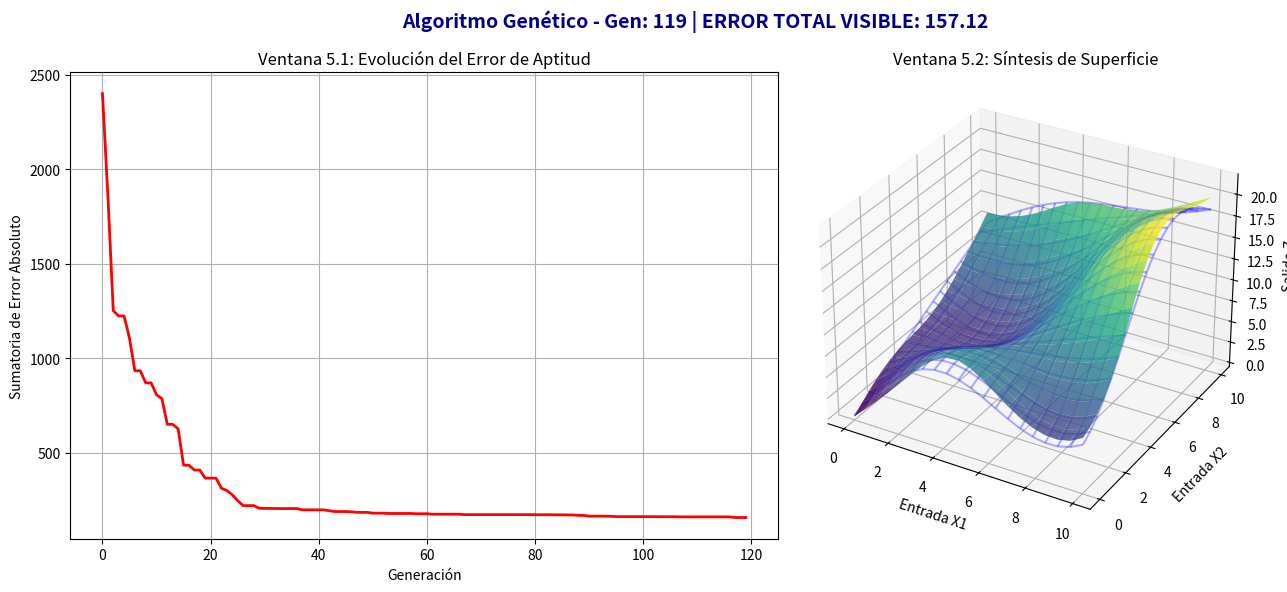
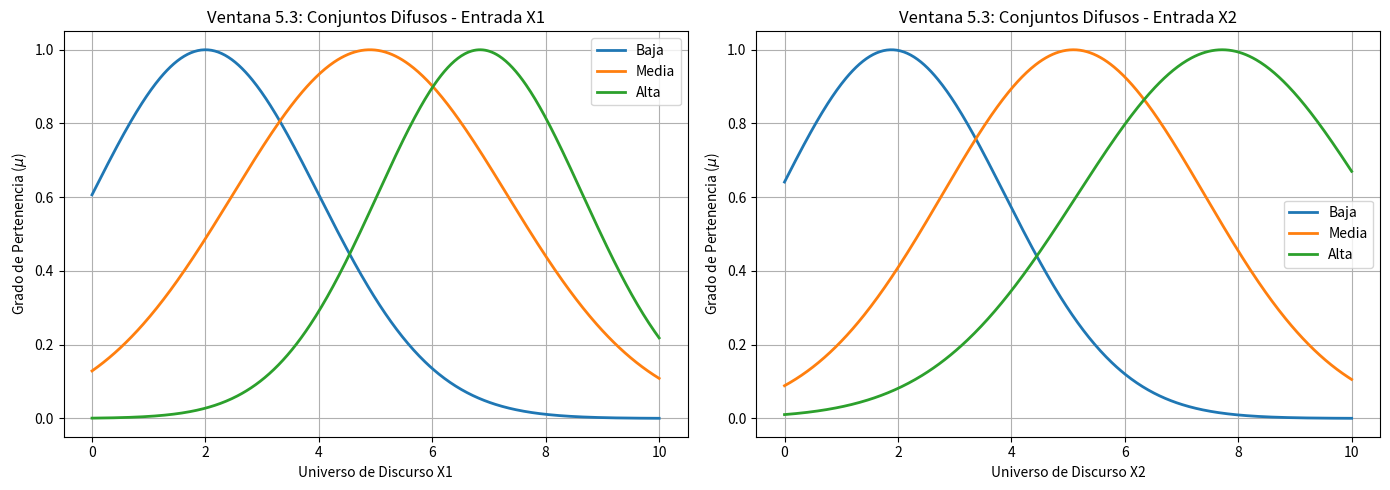

Python code for these plots, in order:
import numpy as np
import matplotlib.pyplot as plt

# ==========================================
# 1. Definición del Universo de Discurso y Superficie Objetivo
# ==========================================
puntos = np.linspace(0, 10, 20)  # Rejilla de 20x20 ideal para renderizado fluido en tiempo real
X1, X2 = np.meshgrid(puntos, puntos)
# Superficie de referencia deseada (Z*) No Lineal
Z_deseada = 5 * np.sin(X1 / 2) * np.cos(X2 / 2) + X1 + X2

NUM_REGLAS = 9
NUM_GENES = 39

# ==========================================
# 2. Arquitectura de la Red Neuro-Difusa Takagi-Sugeno Orden 1
# ==========================================
def calcular_superficie_ts1(cromosoma, X1, X2):
    # Desempaquetado exacto de los 39 genes según la especificación del proyecto
    mu_x1 = cromosoma[0:3]
    mu_x2 = cromosoma[3:6]
    sig_x1 = cromosoma[6:9]
    sig_x2 = cromosoma[9:12]
    
    p = cromosoma[12:21]
    q = cromosoma[21:30]
    r = cromosoma[30:39]
    
    Z_fuzzy = np.zeros_like(X1)
    Suma_W = np.zeros_like(X1) + 1e-10
    
    # Combinatoria de las 9 reglas de inferencia (3x3)
    regla_idx = 0
    for i in range(3):
        for j in range(3):
            # Fuzzificación de antecedentes mediante Gaussianas
            w_x1 = np.exp(-((X1 - mu_x1[i])**2) / (2 * sig_x1[i]**2))
            w_x2 = np.exp(-((X2 - mu_x2[j])**2) / (2 * sig_x2[j]**2))
            
            # Conjunción mediante operador Producto (T-Norma)
            w_regla = w_x1 * w_x2
            
            # Consecuente polinomial de Orden 1: z = p*x1 + q*x2 + r
            z_consecuente = p[regla_idx] * X1 + q[regla_idx] * X2 + r[regla_idx]
            
            Z_fuzzy += w_regla * z_consecuente
            Suma_W += w_regla
            regla_idx += 1
            
    return Z_fuzzy / Suma_W

def evaluar_cromosoma(cromosoma, X1, X2, Z_target): #se calcula el error absoluto
    Z_gen = calcular_superficie_ts1(cromosoma, X1, X2)
    # Rúbrica exige sumatoria del error absoluto (MAE)
    error_absoluto = np.sum(np.abs(Z_target - Z_gen))
    fitness = 1 / (error_absoluto + 1e-6)
    return fitness, error_absoluto, Z_gen

# ==========================================
# 3. Operadores Genéticos Adaptativos con Límites Físicos
# ==========================================
def aplicar_limites(ind):
    ind[0:6] = np.clip(ind[0:6], 0, 10)    # Medias (mu) dentro del universo [0, 10]
    ind[6:12] = np.clip(ind[6:12], 1, 4)   # Sigmas controlados para evitar indeterminaciones
    ind[12:39] = np.clip(ind[12:39], -20, 20) # Coeficientes polinomiales estables
    return ind

def cruzar(padre1, padre2):
    punto_corte = NUM_GENES // 2
    hijo = np.concatenate((padre1[:punto_corte], padre2[punto_corte:]))
    return aplicar_limites(hijo)

def mutar(individuo):
    idx = np.random.randint(0, NUM_GENES)
    if idx < 6:
        individuo[idx] += np.random.normal(0, 1.0)
    elif idx < 12:
        individuo[idx] += np.random.normal(0, 0.4)
    else:
        individuo[idx] += np.random.normal(0, 5.0)
    return aplicar_limites(individuo)

# ==========================================
# 4. Inicialización Distribuida y Configuración del Motor del AG
# ==========================================
num_individuos = 60
num_generaciones = 120  # Ajustado perfectamente para durar entre 1 y 2 minutos reales de video

poblacion = []
for _ in range(num_individuos):
    ind = [2.0, 5.0, 8.0, 2.0, 5.0, 8.0, 2.0, 2.0, 2.0, 2.0, 2.0, 2.0] # Antecedentes ordenados
    ind.extend(np.random.uniform(-5, 5, 27).tolist()) # Consecuentes aleatorios
    poblacion.append(ind)
poblacion = np.array(poblacion)

# Configuración de Ventanas del Bucle Principal
plt.ion()
fig = plt.figure(figsize=(14, 6))
ax_err = fig.add_subplot(121)
ax_3d = fig.add_subplot(122, projection='3d')

historial_error = []

# ==========================================
# 5. Ejecución Evolutiva en Tiempo Real (Ventanas 5.1 y 5.2)
# ==========================================
for gen in range(num_generaciones):
    fitness_scores = []
    errors = []
    
    for ind in poblacion:
        f, e, _ = evaluar_cromosoma(ind, X1, X2, Z_deseada)
        fitness_scores.append(f)
        errors.append(e)
        
    indices_ranking = np.argsort(fitness_scores)[::-1] #Selección por Ranking: Ordena a toda la población del mejor al peor. Esto permite tomar a las dos mejores soluciones y pasarlas intactas a la siguiente generación (Elitismo Puro), asegurando que el error de aptitud sea una exponencial descendente limpia
    poblacion_ordenada = poblacion[indices_ranking]
    
    mejor_ind = poblacion_ordenada[0].copy()
    error_minimo = errors[indices_ranking[0]]
    historial_error.append(error_minimo)
    
    # Actualización interactiva cada 3 generaciones para agilizar el video
    if gen % 3 == 0 or gen == num_generaciones - 1:
        _, e_act, Z_act = evaluar_cromosoma(mejor_ind, X1, X2, Z_deseada)
        
        # Ventana 5.1: Curva de Aptitud (Suma de Error Absoluto Descendente)
        ax_err.cla()
        ax_err.plot(historial_error, color='red', linewidth=2)
        ax_err.set_title('Ventana 5.1: Evolución del Error de Aptitud')
        ax_err.set_xlabel('Generación')
        ax_err.set_ylabel('Sumatoria de Error Absoluto')
        ax_err.grid(True)
        
        # Ventana 5.2: Síntesis de las Superficies Superpuestas
        ax_3d.cla()
        ax_3d.plot_wireframe(X1, X2, Z_deseada, color='blue', alpha=0.3, label='Deseada (Objetivo)')
        ax_3d.plot_surface(X1, X2, Z_act, cmap='viridis', alpha=0.8, edgecolor='none')
        ax_3d.set_title('Ventana 5.2: Síntesis de Superficie')
        ax_3d.set_xlabel('Entrada X1')
        ax_3d.set_ylabel('Entrada X2')
        ax_3d.set_zlabel('Salida Z')
        
        # Criterio de Rúbrica: Error colocado obligatoriamente en la parte superior de forma clara
        fig.suptitle(f'Algoritmo Genético - Gen: {gen} | ERROR TOTAL VISIBLE: {e_act:.2f}', 
                     fontsize=14, fontweight='bold', color='darkblue')
        
        plt.tight_layout()
        plt.pause(0.01)

    # Selección por Torneo / Elitismo Top 30%
    nueva_pob = [poblacion_ordenada[0].copy(), poblacion_ordenada[1].copy()]
    top_competidores = int(num_individuos * 0.3)
    
    while len(nueva_pob) < num_individuos:
        p1 = poblacion_ordenada[np.random.randint(0, top_competidores)]
        p2 = poblacion_ordenada[np.random.randint(0, top_competidores)]
        hijo = cruzar(p1, p2)
        if np.random.rand() < 0.35:
            hijo = mutar(hijo)
        nueva_pob.append(hijo)
        
    poblacion = np.array(nueva_pob)

plt.ioff()
plt.close(fig) # Cerramos la ventana animada para cumplir la condición de cierre

# ==========================================
# 6. Gráfica Independiente al Cierre: Conjuntos Difusos (Ventana 5.3)
# ==========================================
x_eval = np.linspace(0, 10, 500)
fig_mfs, axs = plt.subplots(1, 2, figsize=(14, 5))

# Extracción de parámetros finales del campeón absoluto
mu_x1_f, mu_x2_f = mejor_ind[0:3], mejor_ind[3:6]
sig_x1_f, sig_x2_f = mejor_ind[6:9], mejor_ind[9:12]
etiquetas = ['Baja', 'Media', 'Alta']

# Subconjunto de Entrada 1
for i in range(3):
    axs[0].plot(x_eval, np.exp(-((x_eval - mu_x1_f[i])**2) / (2 * sig_x1_f[i]**2)), label=etiquetas[i], linewidth=2)
axs[0].set_title('Ventana 5.3: Conjuntos Difusos - Entrada X1')
axs[0].set_xlabel('Universo de Discurso X1')
axs[0].set_ylabel('Grado de Pertenencia ($\mu$)')
axs[0].grid(True)
axs[0].legend()

# Subconjunto de Entrada 2
for i in range(3):
    axs[1].plot(x_eval, np.exp(-((x_eval - mu_x2_f[i])**2) / (2 * sig_x2_f[i]**2)), label=etiquetas[i], linewidth=2)
axs[1].set_title('Ventana 5.3: Conjuntos Difusos - Entrada X2')
axs[1].set_xlabel('Universo de Discurso X2')
axs[1].set_ylabel('Grado de Pertenencia ($\mu$)')
axs[1].grid(True)
axs[1].legend()

plt.tight_layout()
plt.show()
